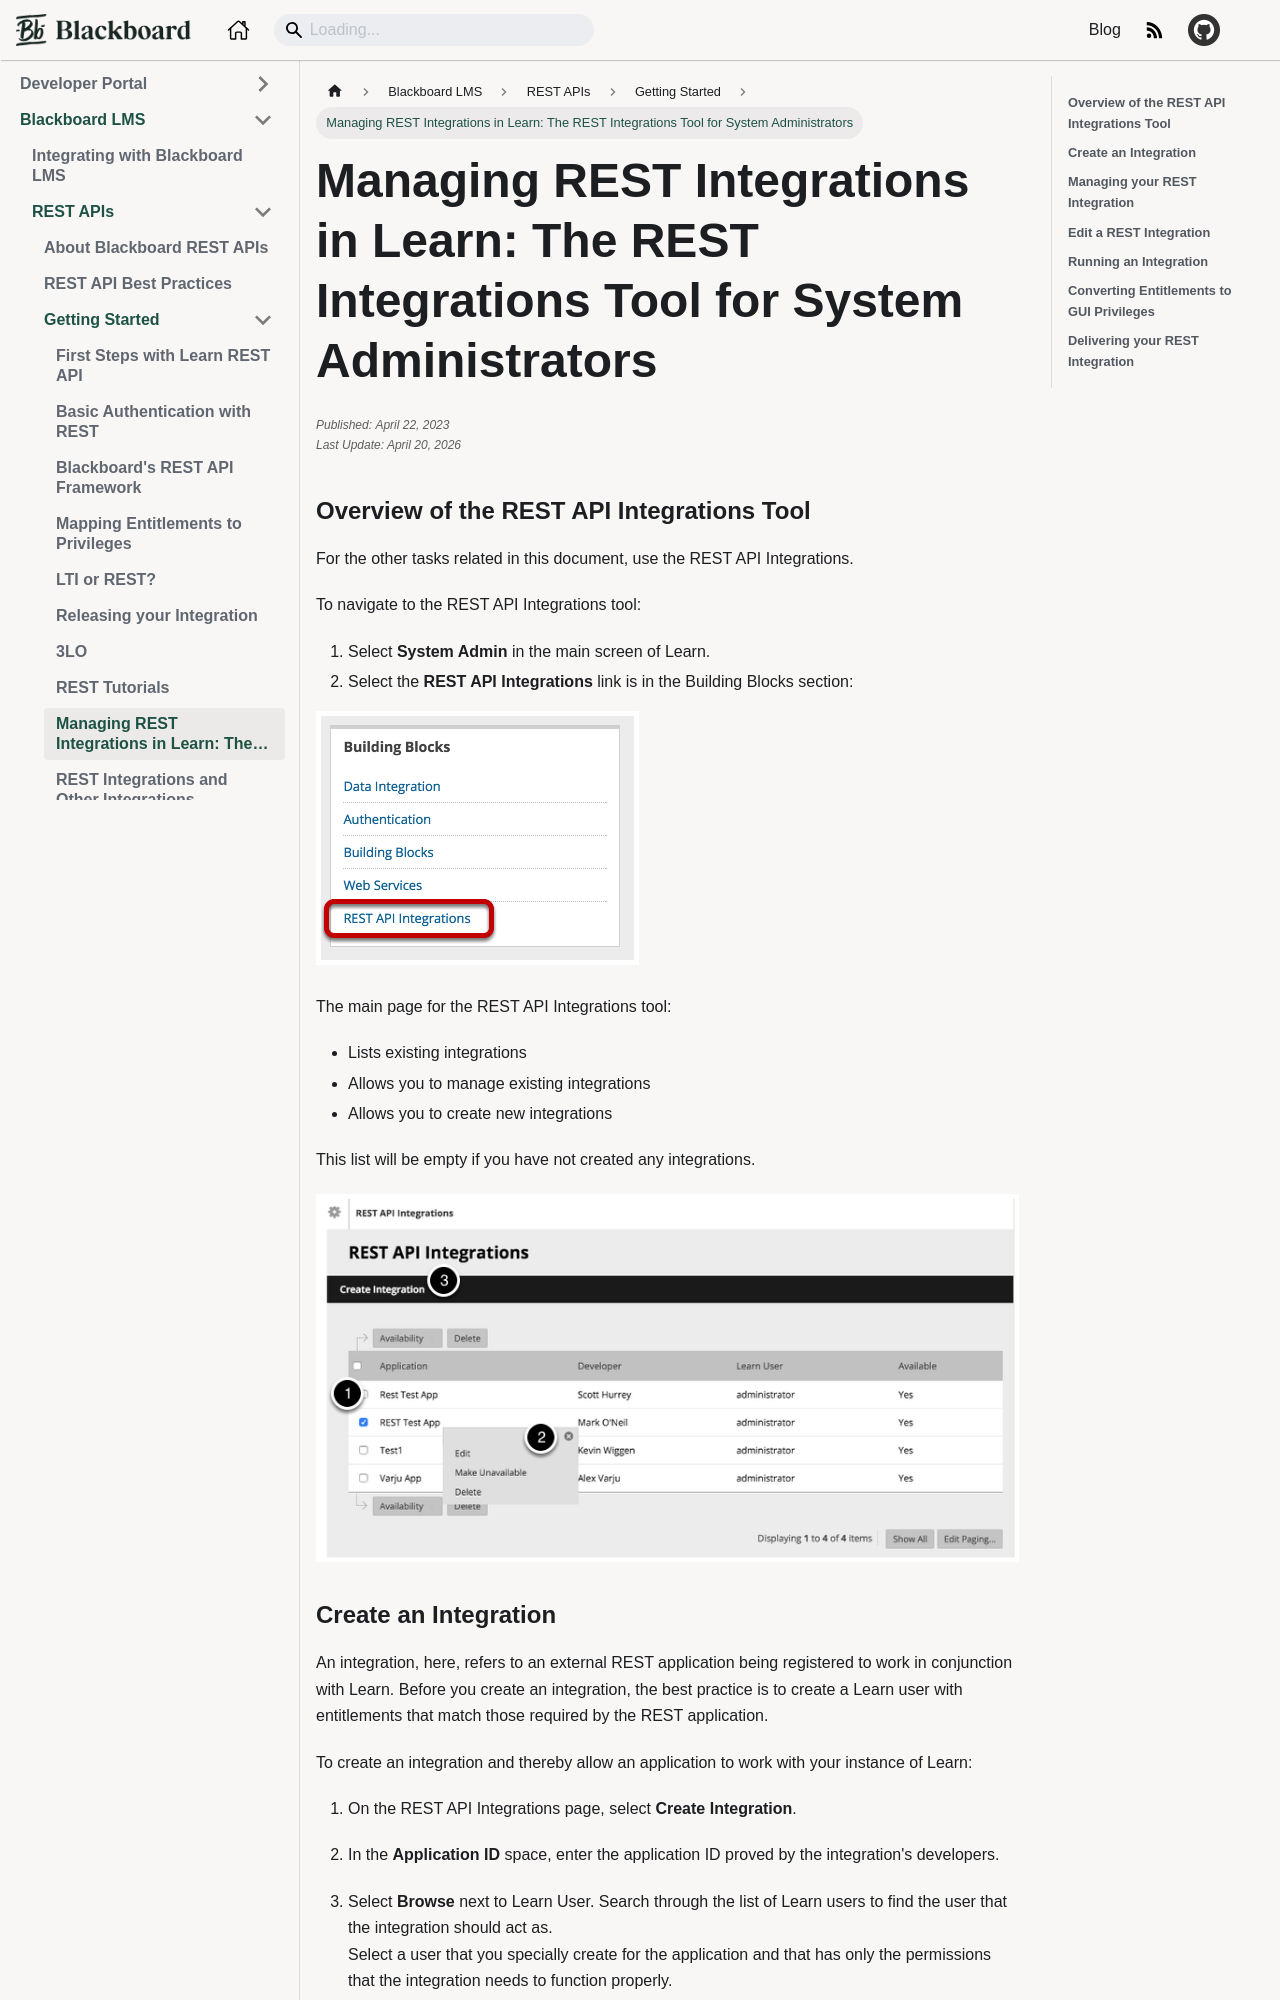

repository: blackboard/anthologydevdocs · page: docs/blackboard/rest-apis/getting-started/rest-and-learn.html · generator: docusaurus

---
title: "Managing REST Integrations in Learn: The REST Integrations Tool for System Administrators"
id: rest-and-learn
categories: Learn REST
published: ""
edited: ""
author: Mark O'Neil
---

### Overview of the REST API Integrations Tool

For the other tasks related in this document, use the REST API Integrations.

To navigate to the REST API Integrations tool:

1. Select **System Admin** in the main screen of Learn.
2. Select the **REST API Integrations** link is in the Building Blocks section:

![REST API Integrations](/assets/img/rest-and-learn-1.png)

The main page for the REST API Integrations tool:

- Lists existing integrations
- Allows you to manage existing integrations
- Allows you to create new integrations

This list will be empty if you have not created any integrations.

![REST API Integrations](/assets/img/rest-and-learn-2.png)
